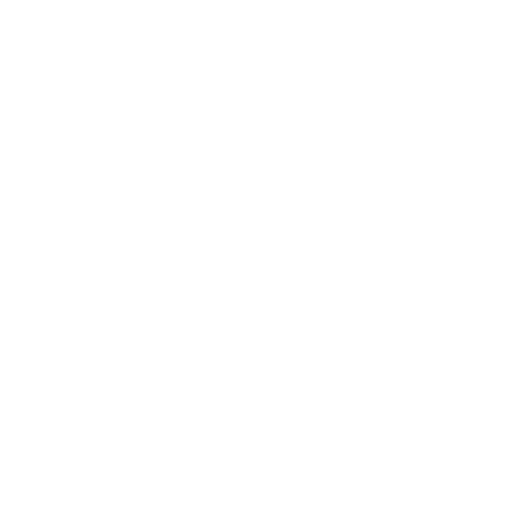
t = 0.00 s
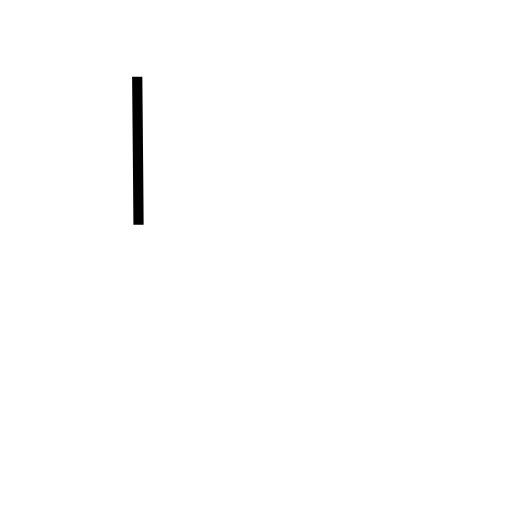
t = 0.43 s
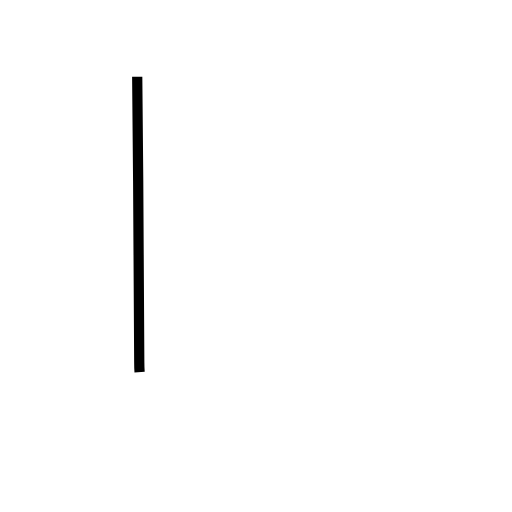
t = 0.87 s
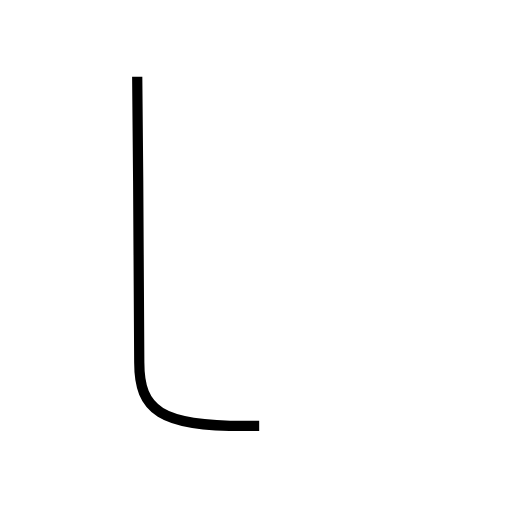
t = 1.30 s
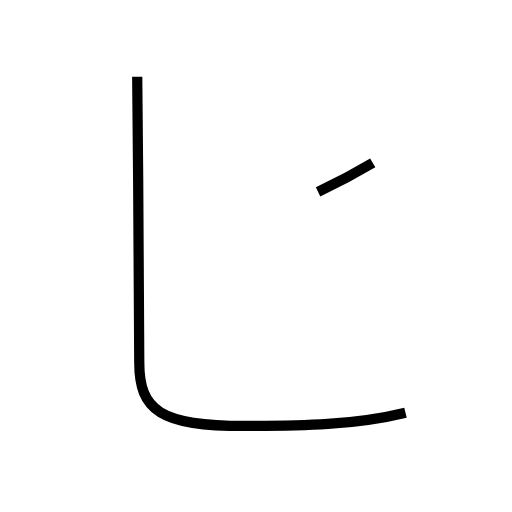
t = 1.91 s
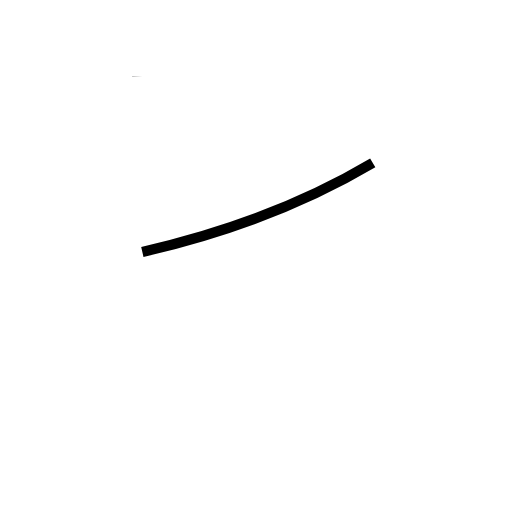
t = 2.46 s

The animated SVG that drew these frames (rendered in a browser with its animation timeline set to each time). Animation: 2 SMIL elements (animate=2); one cycle of 2.46 s.

<?xml version='1.0' encoding='utf-8'?>
<svg viewBox="0.0 -6.0 50.0 50.0" version="1.1" xmlns="http://www.w3.org/2000/svg"><rect x="-1000" y="-1000" width="2000" height="2000" stroke="white" fill="white" /><g style="fill:none;stroke:#000000;stroke-width:1"><path d="M 13.4 -36.5 C 13.5 -27.1 13.6 -13.2 13.6 -8.6 C 13.6 -3.9 15.7 -2.4 23.9 -2.4 C 29.5 -2.4 34.7 -2.5 39.6 -3.7 " transform="translate(0.0 38.0)" stroke-dasharray="57.67201117934131" stroke-dashoffset="57.67201117934131"><animate attributeName="stroke-dashoffset" from="57.67201117934131" to="0" dur="1.7301603353802393s" begin="0s; anim_end.end" fill="freeze" id="anim0" /></path><path d="M 36.4 -28.1 C 30.5 -24.6 23.1 -21.5 13.9 -19.4" transform="translate(0.0 38.0)" stroke-dasharray="24.220713835549766" stroke-dashoffset="24.220713835549766"><animate attributeName="stroke-dashoffset" from="24.220713835549766" to="0" dur="0.7266214150664929s" begin="anim0.end" fill="freeze" id="anim_end" /></path></g></svg>
